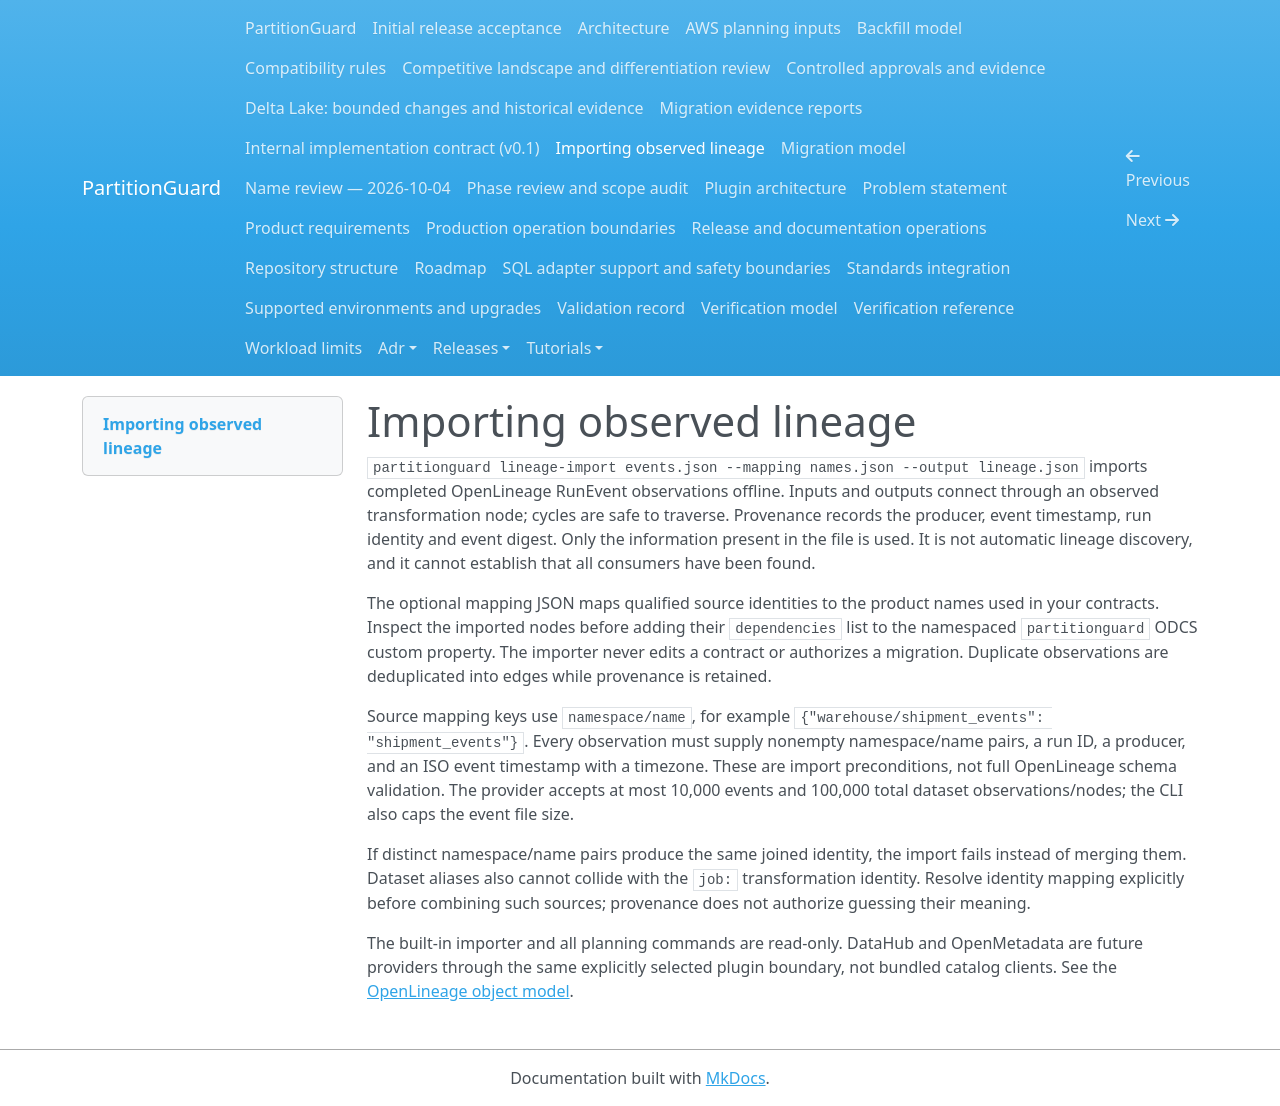

repository: andrebarrocas/partitionguard · page: lineage/index.html · generator: mkdocs

# Importing observed lineage

`partitionguard lineage-import events.json --mapping names.json --output lineage.json`
imports completed OpenLineage RunEvent observations offline. Inputs and outputs
connect through an observed transformation node; cycles are safe to traverse.
Provenance records the producer, event timestamp, run identity and event digest.
Only the information present in the file is used. It is not automatic lineage
discovery, and it cannot establish that all consumers have been found.

The optional mapping JSON maps qualified source identities to the product names
used in your contracts. Inspect the imported nodes before adding their
`dependencies` list to the namespaced `partitionguard` ODCS custom property.
The importer never edits a contract or authorizes a migration. Duplicate
observations are deduplicated into edges while provenance is retained.

Source mapping keys use `namespace/name`, for example
`{"warehouse/shipment_events": "shipment_events"}`. Every observation must supply
nonempty namespace/name pairs, a run ID, a producer, and an ISO event timestamp
with a timezone. These are import preconditions, not full OpenLineage schema
validation. The provider accepts at most 10,000 events and 100,000 total dataset
observations/nodes; the CLI also caps the event file size.

If distinct namespace/name pairs produce the same joined identity, the import
fails instead of merging them. Dataset aliases also cannot collide with the
`job:` transformation identity. Resolve identity mapping explicitly before
combining such sources; provenance does not authorize guessing their meaning.

The built-in importer and all planning commands are read-only. DataHub and
OpenMetadata are future providers through the same explicitly selected plugin
boundary, not bundled catalog clients. See the
[OpenLineage object model](https://openlineage.io/docs/spec/object-model/).
